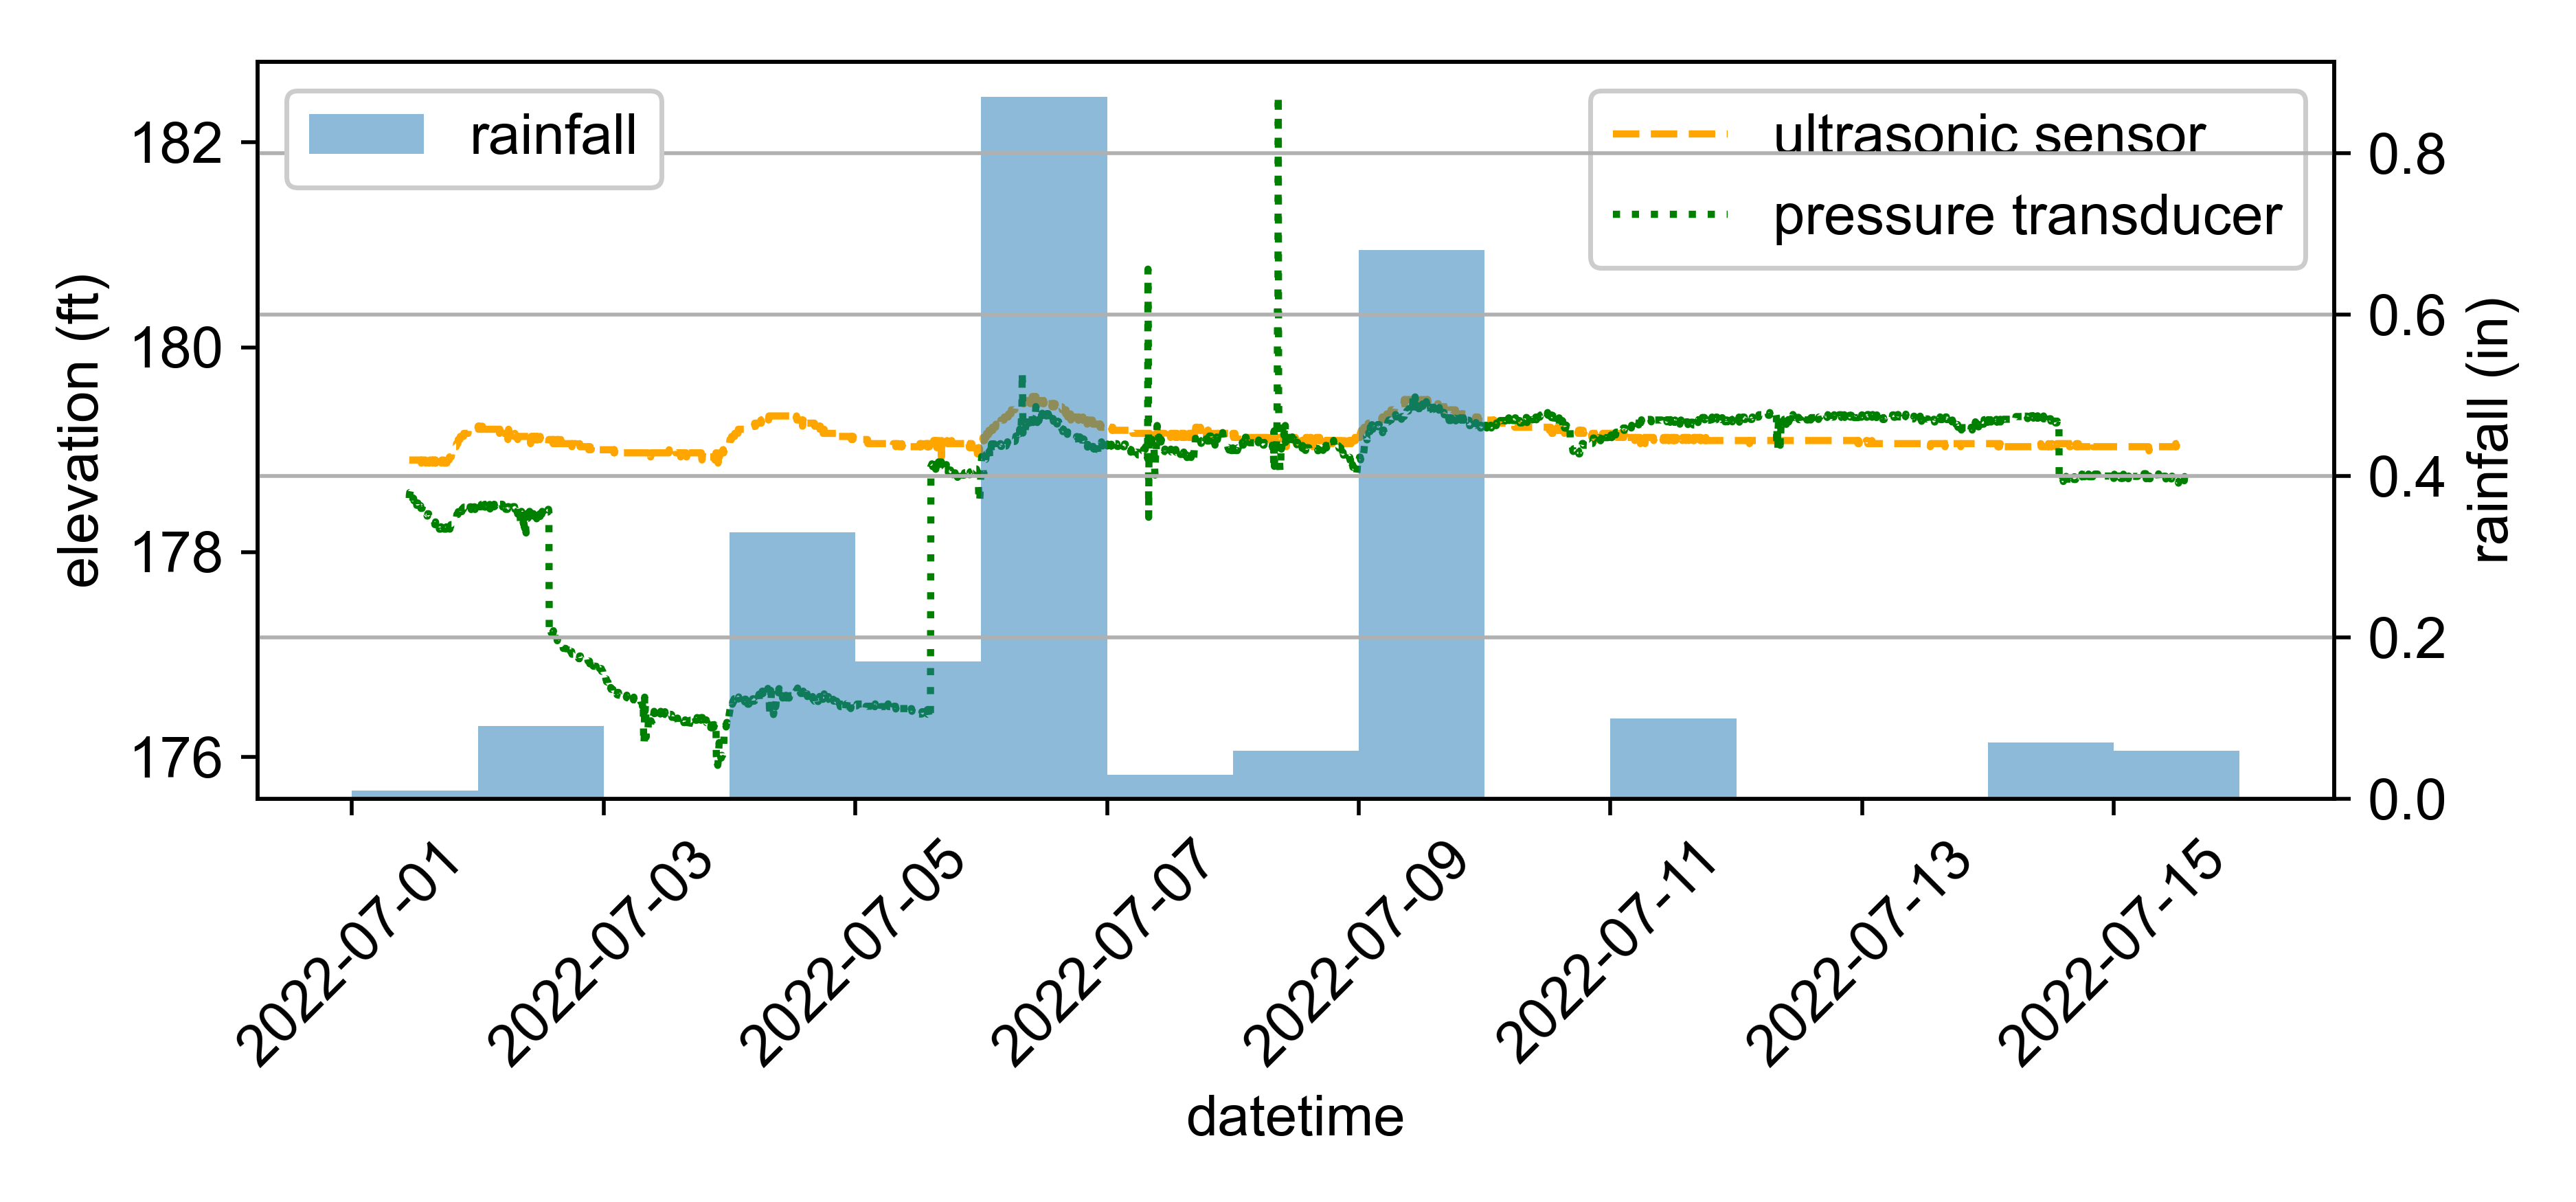

Values plotted in this chart, from the file beside it:
date, rainfall (in)
7/1/2022, 0.01
7/2/2022, 0.09
7/3/2022, 0
7/4/2022, 0.33
7/5/2022, 0.17
7/6/2022, 0.87
7/7/2022, 0.03
7/8/2022, 0.06
7/9/2022, 0.68
7/10/2022, 0
7/11/2022, 0.1
7/12/2022, 0
7/13/2022, 
7/14/2022, 0.07
7/15/2022, 0.06
